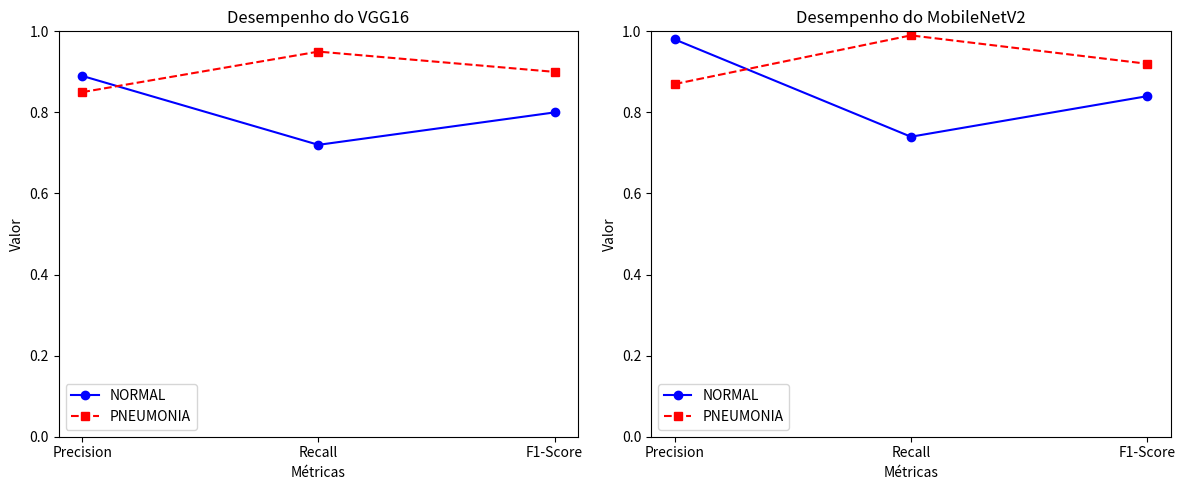

Reproduce this figure in Python.
import matplotlib.pyplot as plt

# Definição das métricas
metrics = ["Precision", "Recall", "F1-Score"]

# Valores das métricas para cada modelo
vgg16_normal = [0.89, 0.72, 0.80]  # NORMAL
vgg16_pneumonia = [0.85, 0.95, 0.90]  # PNEUMONIA

mobilenet_normal = [0.98, 0.74, 0.84]  # NORMAL
mobilenet_pneumonia = [0.87, 0.99, 0.92]  # PNEUMONIA

# Criando os gráficos
fig, ax = plt.subplots(1, 2, figsize=(12, 5))

# Gráfico de Linhas para o VGG16
ax[0].plot(metrics, vgg16_normal, marker='o', linestyle='-', label="NORMAL", color='blue')
ax[0].plot(metrics, vgg16_pneumonia, marker='s', linestyle='--', label="PNEUMONIA", color='red')
ax[0].set_title("Desempenho do VGG16")
ax[0].set_ylim(0, 1)
ax[0].set_ylabel("Valor")
ax[0].set_xlabel("Métricas")
ax[0].legend()

# Gráfico de Linhas para o MobileNetV2
ax[1].plot(metrics, mobilenet_normal, marker='o', linestyle='-', label="NORMAL", color='blue')
ax[1].plot(metrics, mobilenet_pneumonia, marker='s', linestyle='--', label="PNEUMONIA", color='red')
ax[1].set_title("Desempenho do MobileNetV2")
ax[1].set_ylim(0, 1)
ax[1].set_ylabel("Valor")
ax[1].set_xlabel("Métricas")
ax[1].legend()

# Ajustando o layout
plt.tight_layout()

# Exibir os gráficos
plt.show()